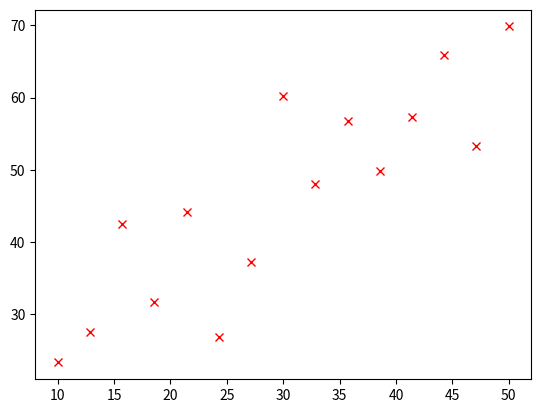

Reproduce this figure in Python.
import numpy as np
import matplotlib.pyplot as plt

x = np.array([np.linspace(10, 50, 15)])
y = 2 + 1.5 * x +  10 * np.random.normal(0, 1, x.shape)

plt.figure()
plt.plot(x, y, 'rx')
plt.show()

def h(x, w, has_bias=False):
  if not has_bias:
    x = np.concatenate((np.ones((1, x.shape[1])) ,x))
  return np.dot(np.transpose(w), x)

w = np.array([[1], [0.5]])
print(h(np.array([[1, 2]]), w))

def show(x, y, w):
  predicted = h(x, w)
  plt.figure()
  plt.plot(x[0:1,:], y, 'rx')
  plt.plot(x[0], predicted[0], 'b-')
  plt.show()

w = np.array([[0], [0.2]])
show(x, y, w)

alpha = 0.0001

def train_step(x, y, w):
  x = np.concatenate((np.ones((1, x.shape[1])) ,x))
  delta_w = -np.dot(x, np.transpose(y - h(x, w, True)))
  w = w - alpha * delta_w
  return w

def cost(x, y, w):
  return float(np.dot(y - h(x, w),np.transpose(y - h(x, w))) / (2*y.shape[1]))

def train(x, y, max_iters=1000, min_cost=0.1, w=None, verbose=0):
  if w is None:
    w = np.random.rand(2, 1)
  for i in range(max_iters):
    index = np.random.randint(0, x.shape[1])
    w = train_step(x[:, index:index+1], y[:, index:index+1], w)
    if cost(x, y, w) < min_cost:
      break
    if verbose:
      print('Iteration {}: W = '.format(i+1),np.transpose(w), 'Cost = ', cost(x, y, w))
  print("Training Done...")
  print("Cost: {}".format(cost(x, y, w)))
  print("w = ", w.T)
  return w

w = train(x, y, max_iters=1000, min_cost=10 , verbose=1)

for i in range(x.shape[1]):
  print('Input: {:5.3f}, Target: {:5.3f}, Output: {:5.3f}'.format(x[:,i:i+1][0][0], y[:, i:i+1][0][0], h(x[:, i:i+1], w)[0][0]))

show(x, y, w)

def findWeights(x, y):
  x = np.transpose(np.concatenate((np.ones((1, x.shape[1])),x)))
  y = np.transpose(y)
  w = np.dot(np.dot(np.linalg.inv(np.dot(x.T, x)), x.T), y)
  return w

w = np.random.rand(2,1)
w = findWeights(x, y)
show(x, y, w)


xx = np.array([np.linspace(-10, 10, 50)])
yy = xx + 0.1*np.power(xx,2) + np.sin(xx) + np.random.randn(*xx.shape)
w = np.array([[0],[0],[0],[0]])

xxx = np.concatenate((xx, np.power(xx, 2), np.sin(xx)))
print(xxx.shape, yy.shape)
w = findWeights(xxx, yy)
show(xxx, yy, w)